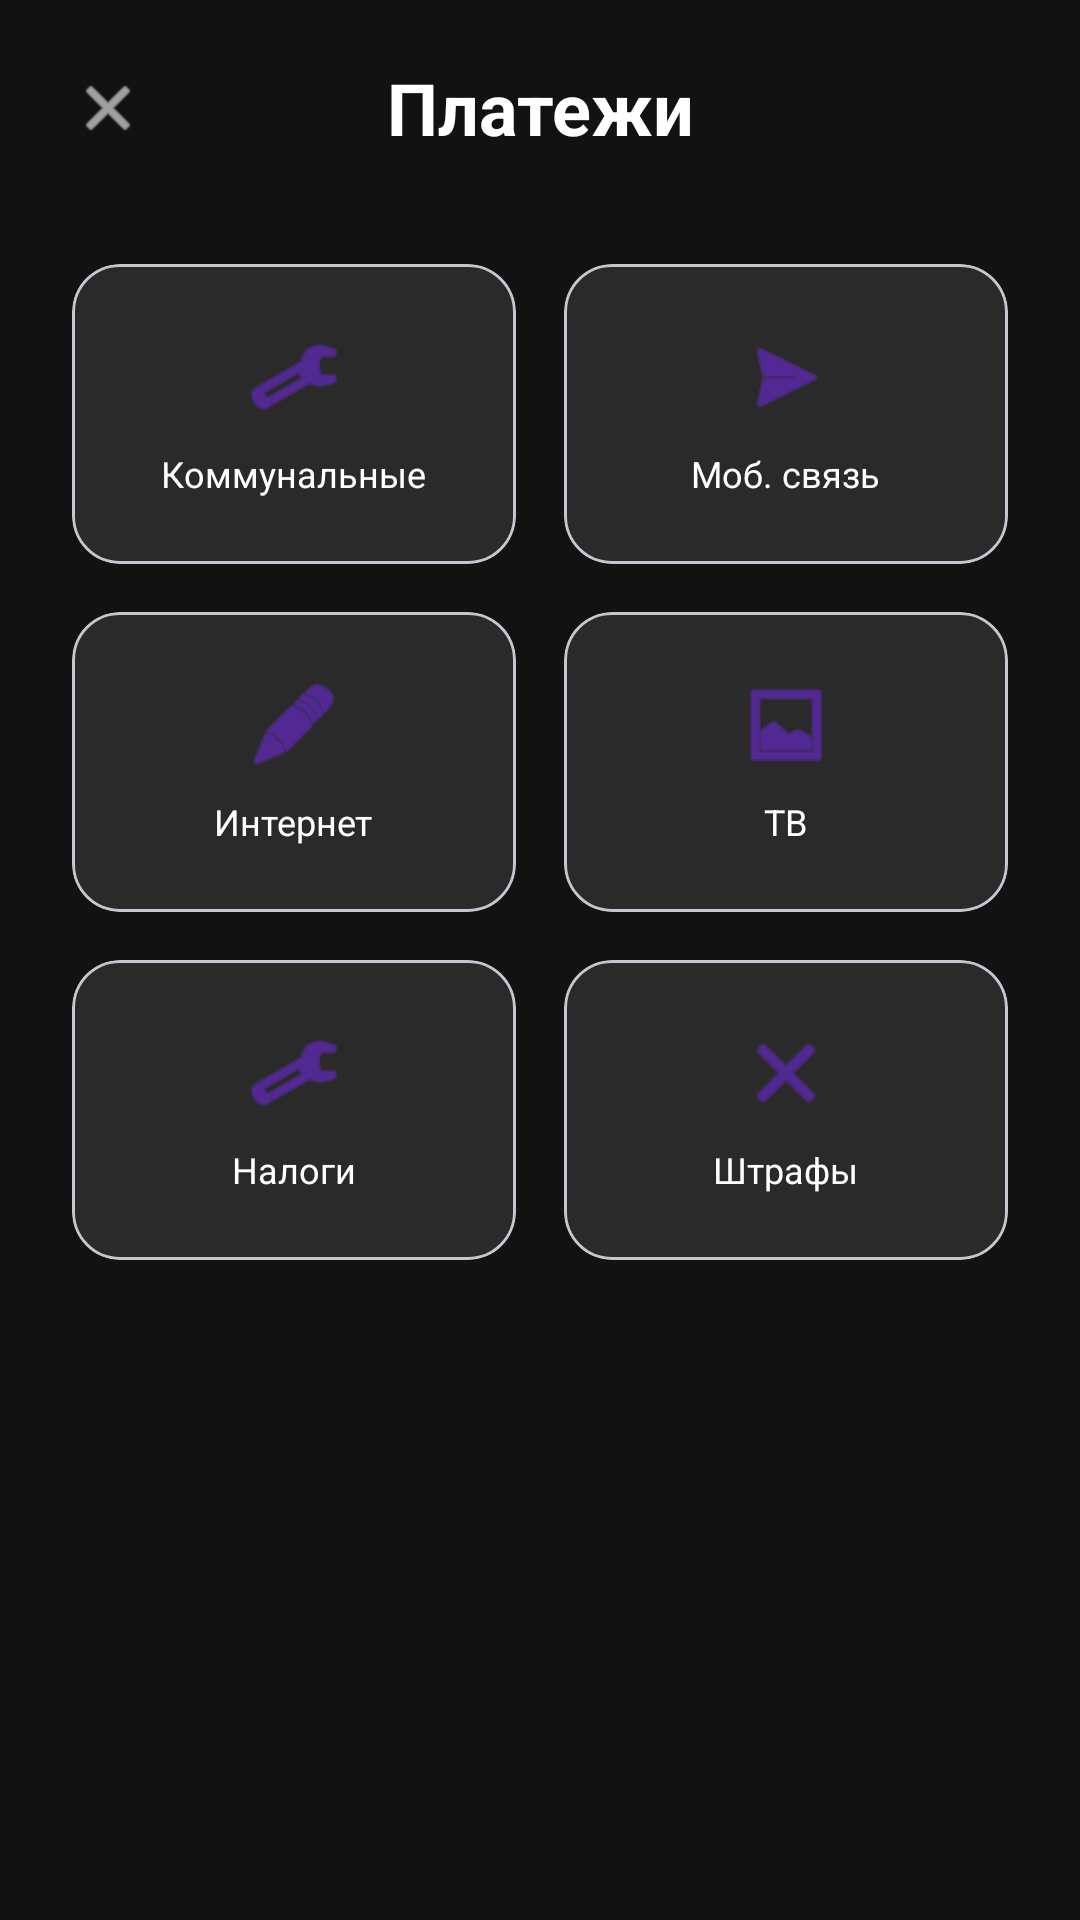

Android layout source for this screen:
<!-- AndroidManifest.xml: application theme Theme.ZvenoBank -->
<!-- res/layout/activity_payments.xml -->
<?xml version="1.0" encoding="utf-8"?>
<LinearLayout xmlns:android="http://schemas.android.com/apk/res/android"
    xmlns:app="http://schemas.android.com/apk/res-auto"
    android:layout_width="match_parent"
    android:layout_height="match_parent"
    android:orientation="vertical"
    android:background="@color/background"
    android:padding="16dp">

    
    <LinearLayout
        android:layout_width="match_parent"
        android:layout_height="wrap_content"
        android:orientation="horizontal"
        android:gravity="center_vertical">

        <ImageView
            android:id="@+id/back_button"
            android:layout_width="40dp"
            android:layout_height="40dp"
            android:src="@android:drawable/ic_menu_close_clear_cancel"
            app:tint="@android:color/white"
            android:padding="8dp"
            android:clickable="true"
            android:focusable="true"
            android:contentDescription="Назад" />

        <TextView
            android:layout_width="0dp"
            android:layout_height="wrap_content"
            android:layout_weight="1"
            android:text="Платежи"
            android:textColor="@android:color/white"
            android:textSize="24sp"
            android:textStyle="bold"
            android:gravity="center" />

        <View
            android:layout_width="40dp"
            android:layout_height="40dp" />

    </LinearLayout>

    
    <GridLayout
        android:layout_width="match_parent"
        android:layout_height="wrap_content"
        android:layout_marginTop="24dp"
        android:rowCount="3"
        android:columnCount="2">

        <com.google.android.material.card.MaterialCardView
            android:id="@+id/pay_utilities"
            android:layout_width="0dp"
            android:layout_height="100dp"
            android:layout_margin="8dp"
            android:layout_columnWeight="1"
            app:cardCornerRadius="16dp"
            app:cardBackgroundColor="@color/button_gray"
            android:clickable="true"
            android:focusable="true"
            android:foreground="?attr/selectableItemBackground">

            <LinearLayout
                android:layout_width="match_parent"
                android:layout_height="match_parent"
                android:orientation="vertical"
                android:gravity="center">
                <ImageView
                    android:layout_width="32dp"
                    android:layout_height="32dp"
                    android:src="@android:drawable/ic_menu_manage"
                    app:tint="@color/card_purple"
                    android:contentDescription="Иконка" />
                <TextView
                    android:layout_width="wrap_content"
                    android:layout_height="wrap_content"
                    android:text="Коммунальные"
                    android:textColor="@android:color/white"
                    android:textSize="12sp"
                    android:layout_marginTop="8dp" />
            </LinearLayout>
        </com.google.android.material.card.MaterialCardView>

        <com.google.android.material.card.MaterialCardView
            android:id="@+id/pay_mobile"
            android:layout_width="0dp"
            android:layout_height="100dp"
            android:layout_margin="8dp"
            android:layout_columnWeight="1"
            app:cardCornerRadius="16dp"
            app:cardBackgroundColor="@color/button_gray"
            android:clickable="true"
            android:focusable="true"
            android:foreground="?attr/selectableItemBackground">

            <LinearLayout
                android:layout_width="match_parent"
                android:layout_height="match_parent"
                android:orientation="vertical"
                android:gravity="center">
                <ImageView
                    android:layout_width="32dp"
                    android:layout_height="32dp"
                    android:src="@android:drawable/ic_menu_send"
                    app:tint="@color/card_purple"
                    android:contentDescription="Иконка" />
                <TextView
                    android:layout_width="wrap_content"
                    android:layout_height="wrap_content"
                    android:text="Моб. связь"
                    android:textColor="@android:color/white"
                    android:textSize="12sp"
                    android:layout_marginTop="8dp" />
            </LinearLayout>
        </com.google.android.material.card.MaterialCardView>

        <com.google.android.material.card.MaterialCardView
            android:id="@+id/pay_internet"
            android:layout_width="0dp"
            android:layout_height="100dp"
            android:layout_margin="8dp"
            android:layout_columnWeight="1"
            app:cardCornerRadius="16dp"
            app:cardBackgroundColor="@color/button_gray"
            android:clickable="true"
            android:focusable="true"
            android:foreground="?attr/selectableItemBackground">

            <LinearLayout
                android:layout_width="match_parent"
                android:layout_height="match_parent"
                android:orientation="vertical"
                android:gravity="center">
                <ImageView
                    android:layout_width="32dp"
                    android:layout_height="32dp"
                    android:src="@android:drawable/ic_menu_edit"
                    app:tint="@color/card_purple"
                    android:contentDescription="Иконка" />
                <TextView
                    android:layout_width="wrap_content"
                    android:layout_height="wrap_content"
                    android:text="Интернет"
                    android:textColor="@android:color/white"
                    android:textSize="12sp"
                    android:layout_marginTop="8dp" />
            </LinearLayout>
        </com.google.android.material.card.MaterialCardView>

        <com.google.android.material.card.MaterialCardView
            android:id="@+id/pay_tv"
            android:layout_width="0dp"
            android:layout_height="100dp"
            android:layout_margin="8dp"
            android:layout_columnWeight="1"
            app:cardCornerRadius="16dp"
            app:cardBackgroundColor="@color/button_gray"
            android:clickable="true"
            android:focusable="true"
            android:foreground="?attr/selectableItemBackground">

            <LinearLayout
                android:layout_width="match_parent"
                android:layout_height="match_parent"
                android:orientation="vertical"
                android:gravity="center">
                <ImageView
                    android:layout_width="32dp"
                    android:layout_height="32dp"
                    android:src="@android:drawable/ic_menu_gallery"
                    app:tint="@color/card_purple"
                    android:contentDescription="Иконка" />
                <TextView
                    android:layout_width="wrap_content"
                    android:layout_height="wrap_content"
                    android:text="ТВ"
                    android:textColor="@android:color/white"
                    android:textSize="12sp"
                    android:layout_marginTop="8dp" />
            </LinearLayout>
        </com.google.android.material.card.MaterialCardView>

        <com.google.android.material.card.MaterialCardView
            android:id="@+id/pay_taxes"
            android:layout_width="0dp"
            android:layout_height="100dp"
            android:layout_margin="8dp"
            android:layout_columnWeight="1"
            app:cardCornerRadius="16dp"
            app:cardBackgroundColor="@color/button_gray"
            android:clickable="true"
            android:focusable="true"
            android:foreground="?attr/selectableItemBackground">

            <LinearLayout
                android:layout_width="match_parent"
                android:layout_height="match_parent"
                android:orientation="vertical"
                android:gravity="center">
                <ImageView
                    android:layout_width="32dp"
                    android:layout_height="32dp"
                    android:src="@android:drawable/ic_menu_manage"
                    app:tint="@color/card_purple"
                    android:contentDescription="Иконка" />
                <TextView
                    android:layout_width="wrap_content"
                    android:layout_height="wrap_content"
                    android:text="Налоги"
                    android:textColor="@android:color/white"
                    android:textSize="12sp"
                    android:layout_marginTop="8dp" />
            </LinearLayout>
        </com.google.android.material.card.MaterialCardView>

        <com.google.android.material.card.MaterialCardView
            android:id="@+id/pay_fines"
            android:layout_width="0dp"
            android:layout_height="100dp"
            android:layout_margin="8dp"
            android:layout_columnWeight="1"
            app:cardCornerRadius="16dp"
            app:cardBackgroundColor="@color/button_gray"
            android:clickable="true"
            android:focusable="true"
            android:foreground="?attr/selectableItemBackground">

            <LinearLayout
                android:layout_width="match_parent"
                android:layout_height="match_parent"
                android:orientation="vertical"
                android:gravity="center">
                <ImageView
                    android:layout_width="32dp"
                    android:layout_height="32dp"
                    android:src="@android:drawable/ic_menu_close_clear_cancel"
                    app:tint="@color/card_purple"
                    android:contentDescription="Иконка" />
                <TextView
                    android:layout_width="wrap_content"
                    android:layout_height="wrap_content"
                    android:text="Штрафы"
                    android:textColor="@android:color/white"
                    android:textSize="12sp"
                    android:layout_marginTop="8dp" />
            </LinearLayout>
        </com.google.android.material.card.MaterialCardView>

    </GridLayout>

</LinearLayout>
<!-- resources referenced by this layout -->
<resources>
  <color name="background">#121212</color>
  <color name="button_gray">#2A2A2A</color>
  <color name="card_purple">#6D28D9</color>
  <style name="Theme.ZvenoBank" parent="Base.Theme.ZvenoBank" />
  <style name="Base.Theme.ZvenoBank" parent="Theme.Material3.DayNight.NoActionBar">
          
          
      </style>
</resources>
